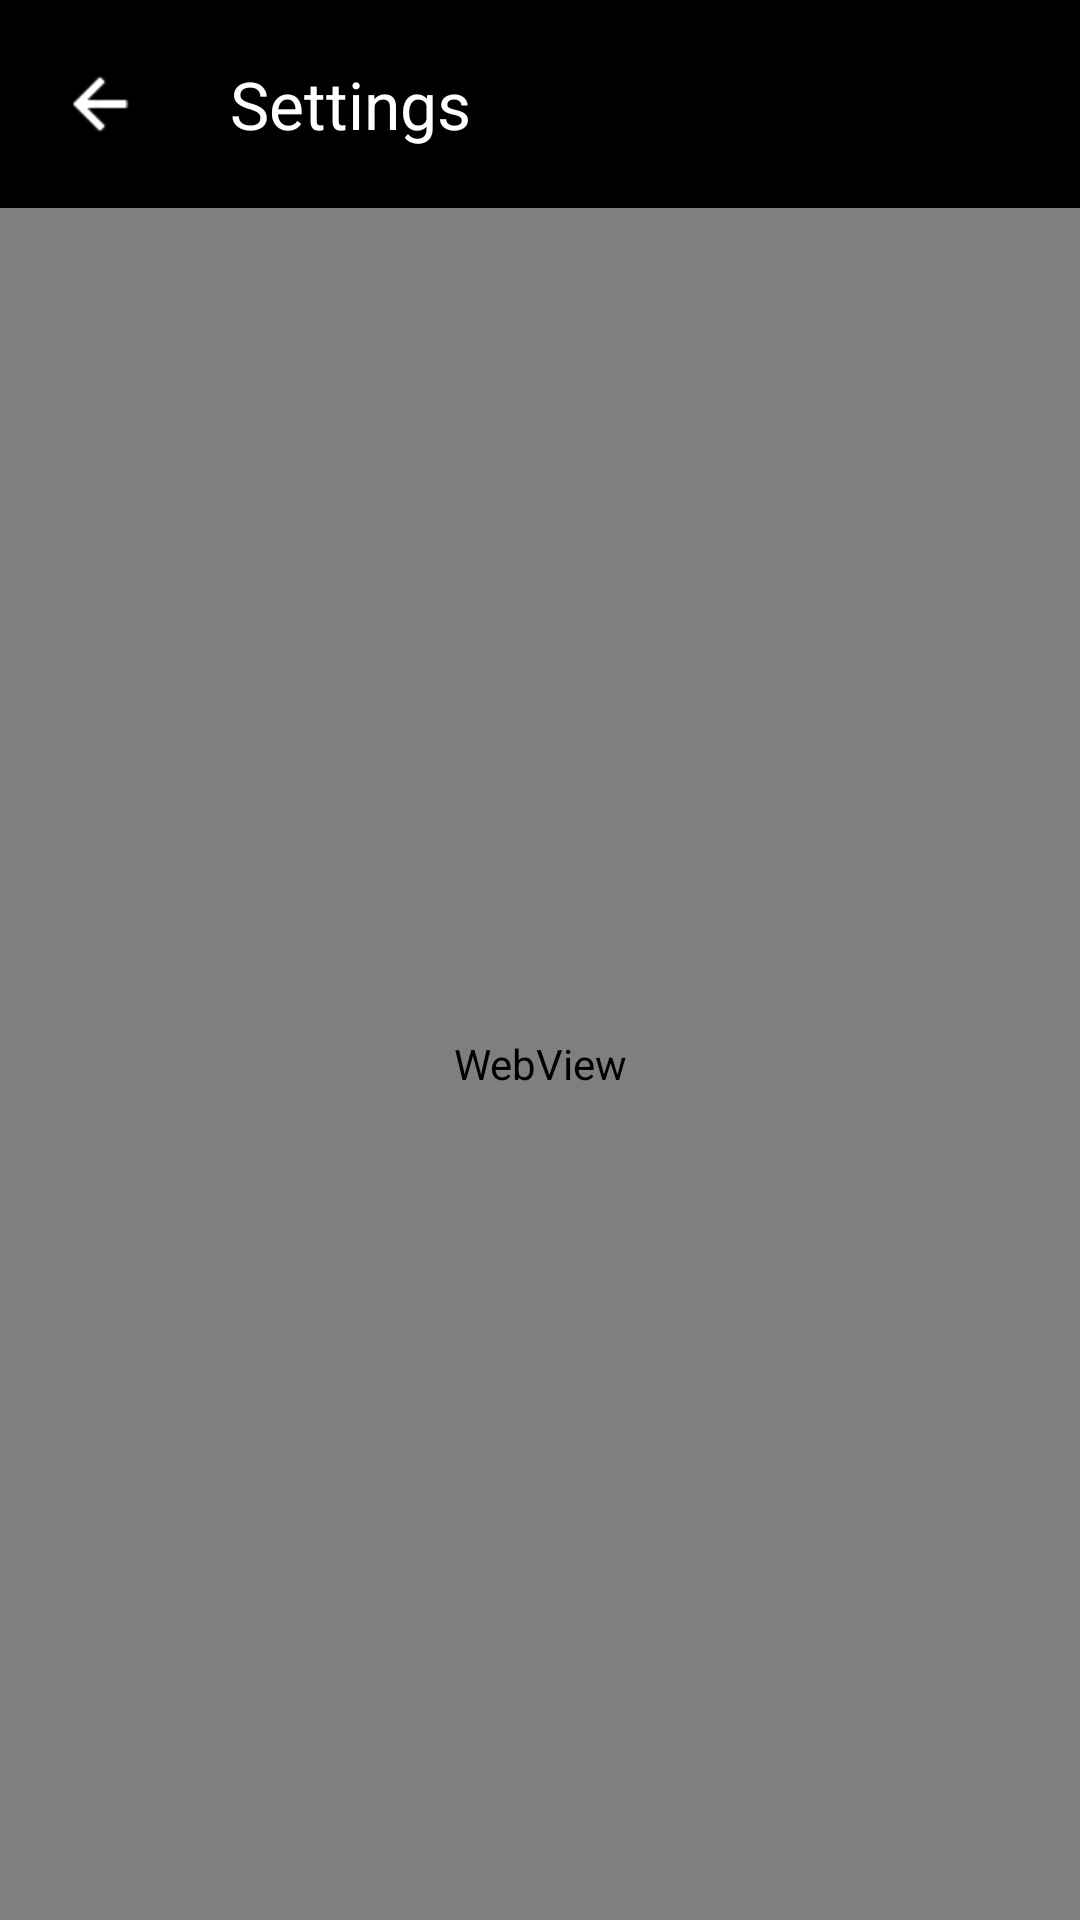

Here is an Android app screen rendered from its layout file. Give the layout XML and the strings, colors and styles it references.
<!-- AndroidManifest.xml: application theme Theme.AppCompat.Light -->
<!-- res/layout/keyboard_help.xml -->
<?xml version="1.0" encoding="utf-8"?>

<LinearLayout xmlns:android="http://schemas.android.com/apk/res/android"
    android:layout_width="match_parent"
    android:layout_height="match_parent"
    android:background="@color/colorWhite"
    android:orientation="vertical" >

    <LinearLayout
        android:id="@+id/help_header_container"
        android:layout_width="fill_parent"
        android:layout_height="wrap_content"
        android:layout_gravity="left|start"
        android:background="@android:color/black"
        android:paddingLeft="10dp" >

        <TextView
            android:id="@+id/help_header_back"
            android:layout_width="wrap_content"
            android:layout_height="wrap_content"
            android:layout_gravity="center_vertical|start"
            android:layout_margin="@dimen/kbs_group_label_padding"
            android:text="@string/empty"
            android:background="@drawable/arrow_back" />

        <TextView
            android:id="@+id/help_header_lablel"
            android:layout_width="0dp"
            android:layout_height="wrap_content"
            android:layout_gravity="left|center_vertical|start"
            android:layout_weight="1"
            android:padding="@dimen/kbs_switch_padding"
            android:paddingLeft="0dp"
            android:text="Settings"
            android:textAppearance="?android:attr/textAppearanceLarge"
            android:textColor="@android:color/white"
            android:textColorHint="@android:color/white" />
    </LinearLayout>
    
    <WebView 
    android:id="@+id/help_webview"
    android:layout_width="fill_parent"
    android:layout_height="fill_parent"
/>
    
</LinearLayout>
<!-- resources referenced by this layout -->
<resources>
  <color name="colorWhite">#ffffff</color>
  <dimen name="kbs_group_label_padding">10sp</dimen>
  <dimen name="kbs_switch_padding">20sp</dimen>
  <!-- drawable arrow_back: png bitmap (drawable-hdpi, 386 bytes) -->
  <string name="empty" />
</resources>
